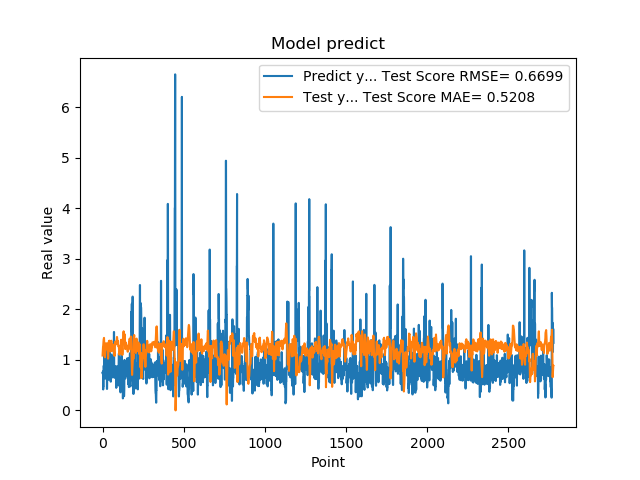

Data behind this chart, as committed beside it:
7.321749925613403320e-01, 1.079736904572676348e+00
7.321749925613403320e-01, 1.151098757522452498e+00
7.640249729156494141e-01, 1.238491248732991323e+00
7.640249729156494141e-01, 1.255340984854449005e+00
4.072830080986022949e-01, 1.274264241528126229e+00
4.752210080623625599e-01, 1.332612079990029397e+00
4.752210080623625599e-01, 1.366316270240700792e+00
8.781340122222900391e-01, 1.402132678538041688e+00
8.781340122222900391e-01, 1.412198874525519399e+00
7.414129972457885742e-01, 1.429686711361661811e+00
1.258002042770385520e+00, 1.367926585298360420e+00
1.258002042770385520e+00, 1.284746937512031284e+00
1.069700956344604492e+00, 1.155657575177928331e+00
1.069700956344604492e+00, 1.121328372863929612e+00
7.274609804153442383e-01, 1.090403388438977217e+00
7.892770171165466309e-01, 1.044417154502268019e+00
7.892770171165466309e-01, 1.106579260176742130e+00
6.237750053405761719e-01, 1.178039784602509688e+00
6.237750053405761719e-01, 1.237579639549237331e+00
6.914690136909484863e-01, 1.311753430471658488e+00
8.557710051536558948e-01, 1.315835064338655824e+00
8.557710051536558948e-01, 1.318381001807495290e+00
7.093830108642578125e-01, 1.323956179678096756e+00
7.093830108642578125e-01, 1.303624971295741952e+00
1.014547944068908691e+00, 1.280874992264473322e+00
1.115731000900268555e+00, 1.241351592582142116e+00
1.115731000900268555e+00, 1.223213337341527041e+00
4.182830154895783026e-01, 1.201889554064221155e+00
4.182830154895783026e-01, 1.222704366000284093e+00
1.002280950546264648e+00, 1.239639709653793220e+00
1.218860983848571777e+00, 1.260370490049675496e+00
1.218860983848571777e+00, 1.281925600699863166e+00
1.143296003341674805e+00, 1.321281439903818411e+00
1.143296003341674805e+00, 1.197317161916620964e+00
6.528189778327941895e-01, 1.017594137971733925e+00
6.746559739112854004e-01, 1.050257807595616821e+00
6.746559739112854004e-01, 1.122109178067813851e+00
6.009536385536193848e-01, 1.199405877344674964e+00
6.009536385536193848e-01, 1.272948205237555808e+00
6.694570183753967285e-01, 1.364101464595644631e+00
6.538079977035522461e-01, 1.363388413789601739e+00
6.538079977035522461e-01, 1.367917964863075708e+00
7.814120054244995117e-01, 1.375146658822408385e+00
7.814120054244995117e-01, 1.355463964593334847e+00
1.206303954124450906e+00, 1.328505228166668051e+00
8.469259738922119141e-01, 1.287573300753871886e+00
8.469259738922119141e-01, 1.249309964008015861e+00
8.286409974098205566e-01, 1.202907067169251443e+00
8.286409974098205566e-01, 1.189242539105163310e+00
6.482390165328979492e-01, 1.158995612881435378e+00
5.623700022697448730e-01, 1.245802695182242736e+00
5.623700022697448730e-01, 1.281727859341499354e+00
7.183309793472290039e-01, 1.321789392774402216e+00
7.183309793472290039e-01, 1.344817996738075783e+00
1.099647998809814453e+00, 1.374053931162569908e+00
9.541710019111632191e-01, 1.345699331250627573e+00
9.541710019111632191e-01, 1.289410894729151602e+00
7.290139794349670410e-01, 1.215997500081987370e+00
7.290139794349670410e-01, 1.199143958758597917e+00
6.694499850273132324e-01, 1.170149296145089890e+00
8.631219863891601562e-01, 1.234900825654973611e+00
... 2,719 more rows
